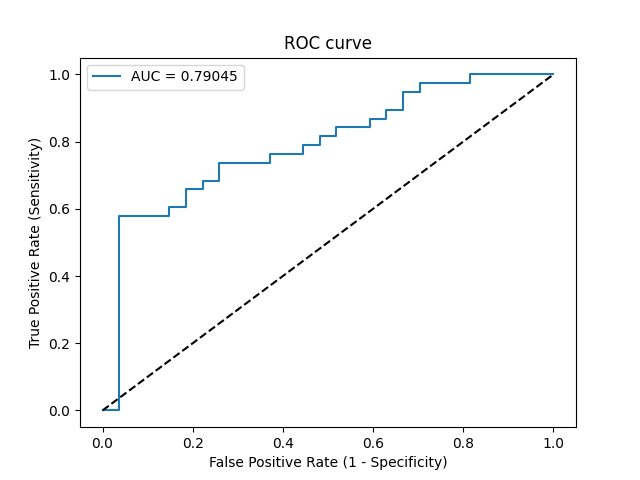

The table this chart was drawn from, first rows:
Threshold, Sensitivity, Specificity, NPV, PPV
inf, 0.0, 1.0, 0.4154, 0
0.9517, 0.0, 0.963, 0.4062, 0.0
0.749, 0.5789, 0.963, 0.619, 0.9565
0.7282, 0.5789, 0.8519, 0.5897, 0.8462
0.6997, 0.6053, 0.8519, 0.6053, 0.8519
0.6992, 0.6053, 0.8148, 0.5946, 0.8214
0.6849, 0.6579, 0.8148, 0.6286, 0.8333
0.676, 0.6579, 0.7778, 0.6176, 0.8065
0.6691, 0.6842, 0.7778, 0.6364, 0.8125
0.6667, 0.6842, 0.7407, 0.625, 0.7879
0.6512, 0.7368, 0.7407, 0.6667, 0.8
0.6317, 0.7368, 0.6296, 0.6296, 0.7368
0.6138, 0.7632, 0.6296, 0.6538, 0.7436
0.5985, 0.7632, 0.5556, 0.625, 0.7073
0.5772, 0.7895, 0.5556, 0.6522, 0.7143
0.5549, 0.7895, 0.5185, 0.6364, 0.6977
0.5389, 0.8158, 0.5185, 0.6667, 0.7045
0.5081, 0.8158, 0.4815, 0.65, 0.6889
0.4913, 0.8421, 0.4815, 0.6842, 0.6957
0.481, 0.8421, 0.4074, 0.6471, 0.6667
0.4693, 0.8684, 0.4074, 0.6875, 0.6735
0.4628, 0.8684, 0.3704, 0.6667, 0.66
0.4613, 0.8947, 0.3704, 0.7143, 0.6667
0.4353, 0.8947, 0.3333, 0.6923, 0.6538
0.417, 0.9474, 0.3333, 0.8182, 0.6667
0.396, 0.9474, 0.2963, 0.8, 0.6545
0.3909, 0.9737, 0.2963, 0.8889, 0.6607
0.3731, 0.9737, 0.1852, 0.8333, 0.6271
0.3715, 1.0, 0.1852, 1.0, 0.6333
0.2723, 1.0, 0.0, 0, 0.5846
